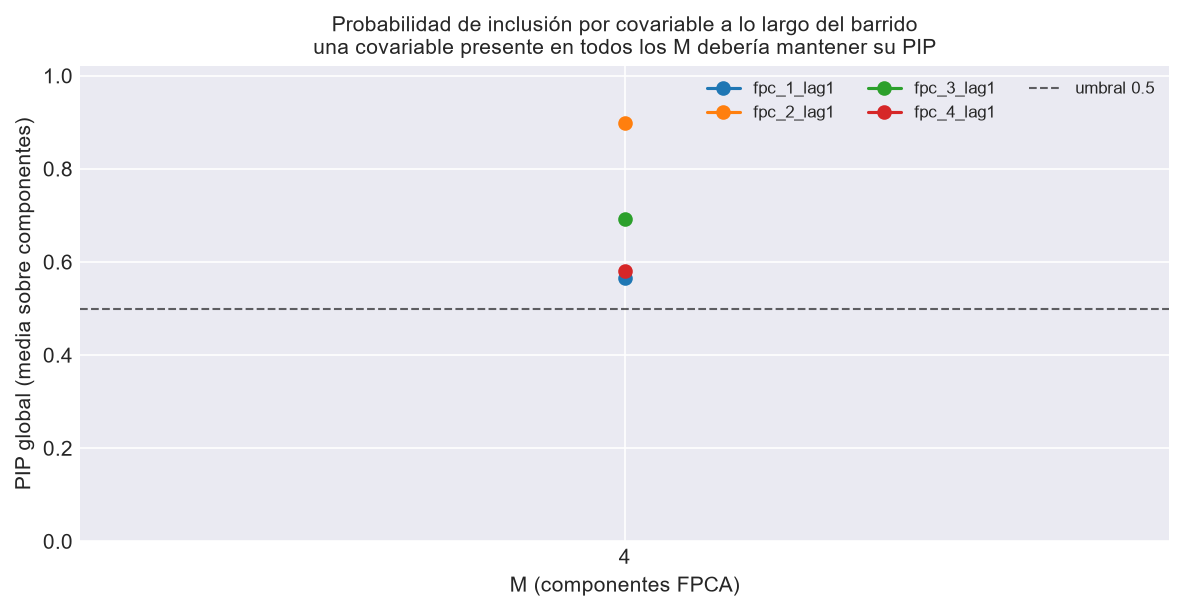

The data file committed next to this chart (first rows):
M, covariable, componente, pip
4, fpc_1_lag1, FPC 1, 1.0
4, fpc_1_lag1, FPC 2, 1.0
4, fpc_1_lag1, FPC 3, 0.144
4, fpc_1_lag1, FPC 4, 0.1158
4, fpc_2_lag1, FPC 1, 1.0
4, fpc_2_lag1, FPC 2, 1.0
4, fpc_2_lag1, FPC 3, 1.0
4, fpc_2_lag1, FPC 4, 0.5982
4, fpc_3_lag1, FPC 1, 1.0
4, fpc_3_lag1, FPC 2, 0.0
4, fpc_3_lag1, FPC 3, 1.0
4, fpc_3_lag1, FPC 4, 0.7673
4, fpc_4_lag1, FPC 1, 0.4387
4, fpc_4_lag1, FPC 2, 0.0
4, fpc_4_lag1, FPC 3, 1.0
4, fpc_4_lag1, FPC 4, 0.8813
